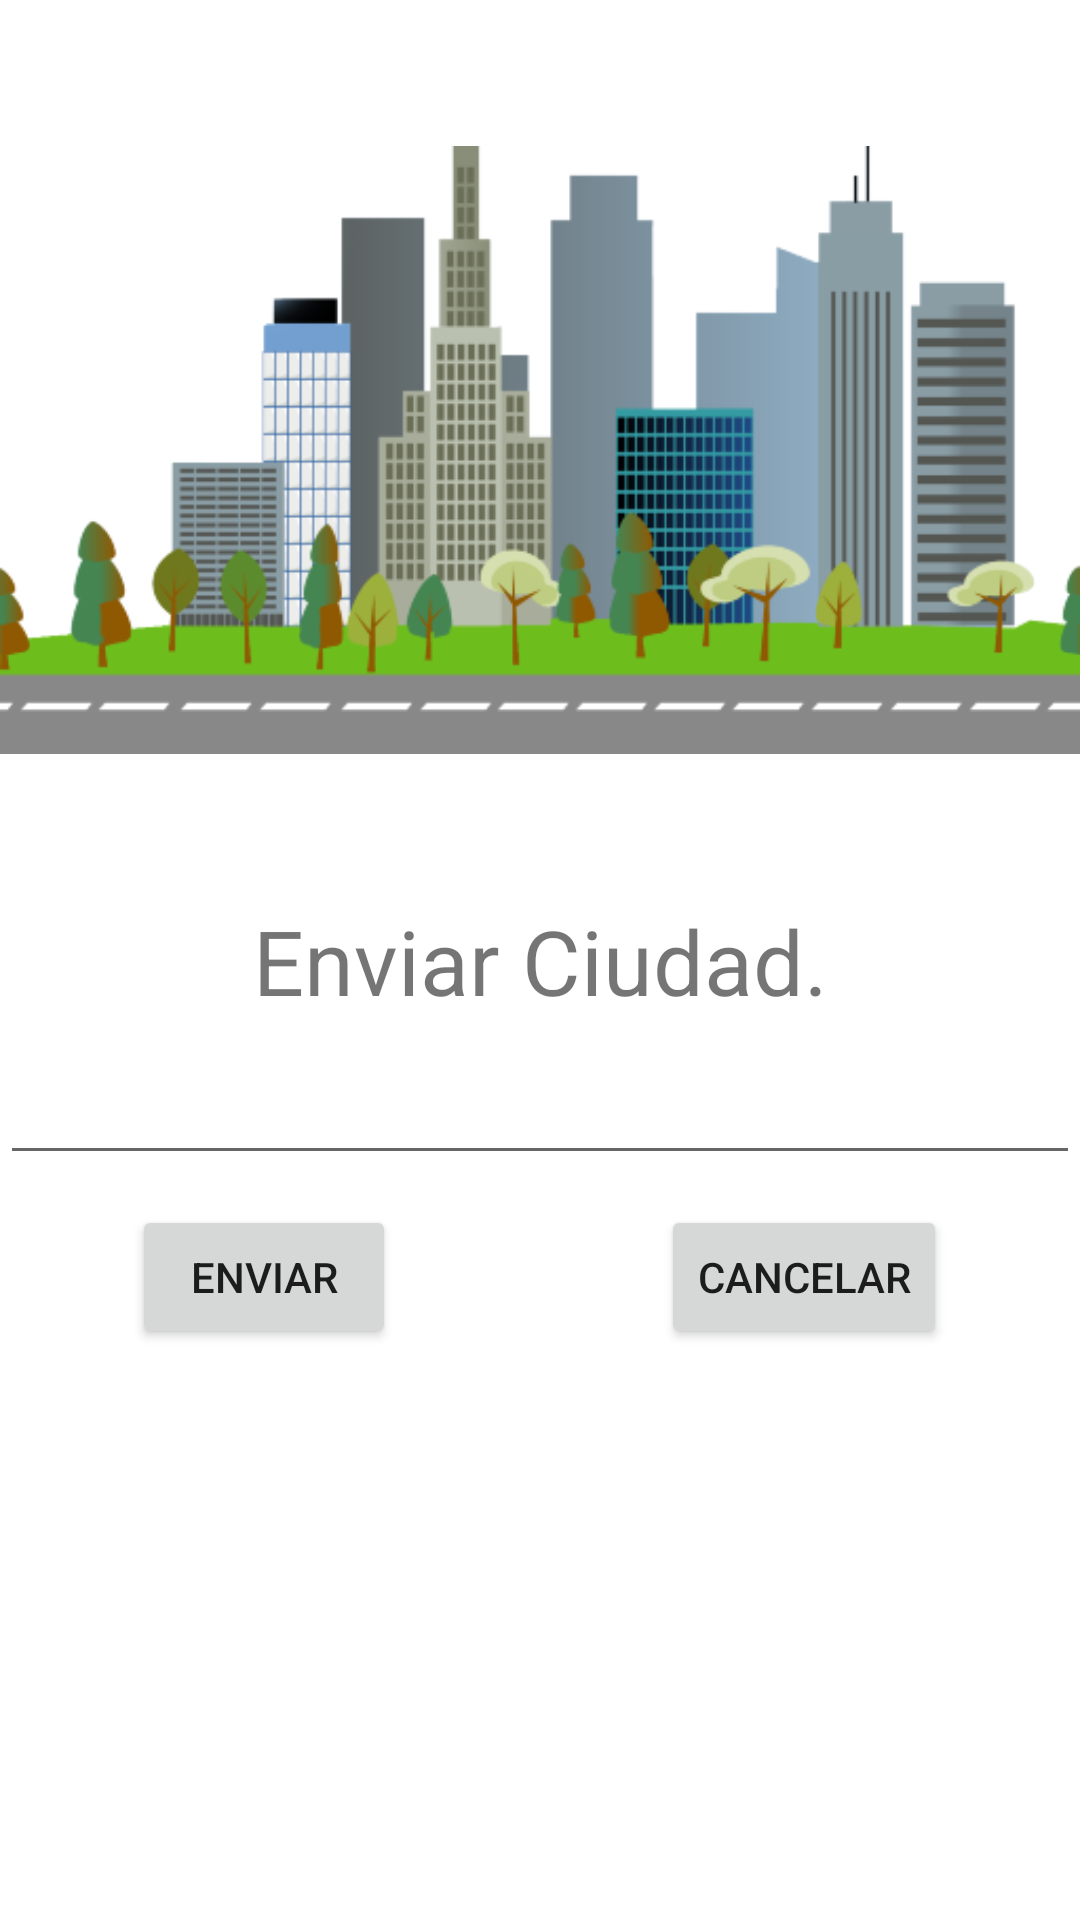

The Android layout XML behind this screen, and the referenced resources:
<!-- AndroidManifest.xml: application theme Theme.Tarea -->
<!-- res/layout/activity_datos_widget.xml -->
<?xml version="1.0" encoding="utf-8"?>
<LinearLayout xmlns:android="http://schemas.android.com/apk/res/android"
    xmlns:app="http://schemas.android.com/apk/res-auto"
    xmlns:tools="http://schemas.android.com/tools"
    android:layout_width="match_parent"
    android:layout_height="match_parent"
    tools:context=".DatosWidget"
    android:orientation="vertical">

    <ImageView
        android:layout_width="match_parent"
        android:layout_height="300dp"
        android:src="@drawable/portada"
        android:layout_gravity="center_vertical"
        />
    <LinearLayout
        android:layout_width="match_parent"
        android:layout_height="wrap_content"
        android:orientation="vertical">
        <TextView
            android:id="@+id/textView"
            android:layout_width="match_parent"
            android:layout_height="wrap_content"
            android:gravity="center_horizontal"
            android:textSize="30dp"
            android:text="Enviar Ciudad."/>
        <EditText
            android:id="@+id/txtEnviar"
            android:layout_marginTop="10dp"
            android:layout_marginBottom="10dp"
            android:layout_width="match_parent"
            android:layout_height="wrap_content"
            android:gravity="center_horizontal"
            android:inputType="textPersonName" />
    </LinearLayout>
    <LinearLayout
        android:layout_width="match_parent"
        android:layout_height="wrap_content">
        <LinearLayout
            android:layout_width="wrap_content"
            android:layout_height="wrap_content"
            android:orientation="horizontal"
            android:layout_weight="1"
            android:gravity="center_horizontal">
            <Button
                android:id="@+id/btnAceptar"
                android:layout_width="wrap_content"
                android:layout_height="wrap_content"
                android:text="Enviar"/>
        </LinearLayout>
        <LinearLayout
            android:layout_width="wrap_content"
            android:layout_height="wrap_content"
            android:orientation="horizontal"
            android:layout_weight="1"
            android:gravity="center_horizontal">
            <Button
                android:id="@+id/btnCancelar"
                android:layout_width="wrap_content"
                android:layout_height="wrap_content"
                android:text="Cancelar"/>
        </LinearLayout>



    </LinearLayout>

</LinearLayout>
<!-- resources referenced by this layout -->
<resources>
  <!-- drawable portada: png bitmap (drawable, 49275 bytes) -->
  <style name="Theme.Tarea" parent="Theme.MaterialComponents.DayNight.DarkActionBar">
          
          <item name="colorPrimary">@color/purple_500</item>
          <item name="colorPrimaryVariant">@color/purple_700</item>
          <item name="colorOnPrimary">@color/white</item>
          
          <item name="colorSecondary">@color/teal_200</item>
          <item name="colorSecondaryVariant">@color/teal_700</item>
          <item name="colorOnSecondary">@color/black</item>
          
          <item name="android:statusBarColor" tools:targetApi="l">?attr/colorPrimaryVariant</item>
          
      </style>
  <!-- not gathered from this repository: default colours our renderer supplied (Android Studio template values) -->
  <color name="purple_500">#FF6200EE</color>
  <color name="purple_700">#FF3700B3</color>
  <color name="teal_200">#FF03DAC5</color>
  <color name="teal_700">#FF018786</color>
  <color name="black">#FF000000</color>
  <color name="white">#FFFFFFFF</color>
</resources>
